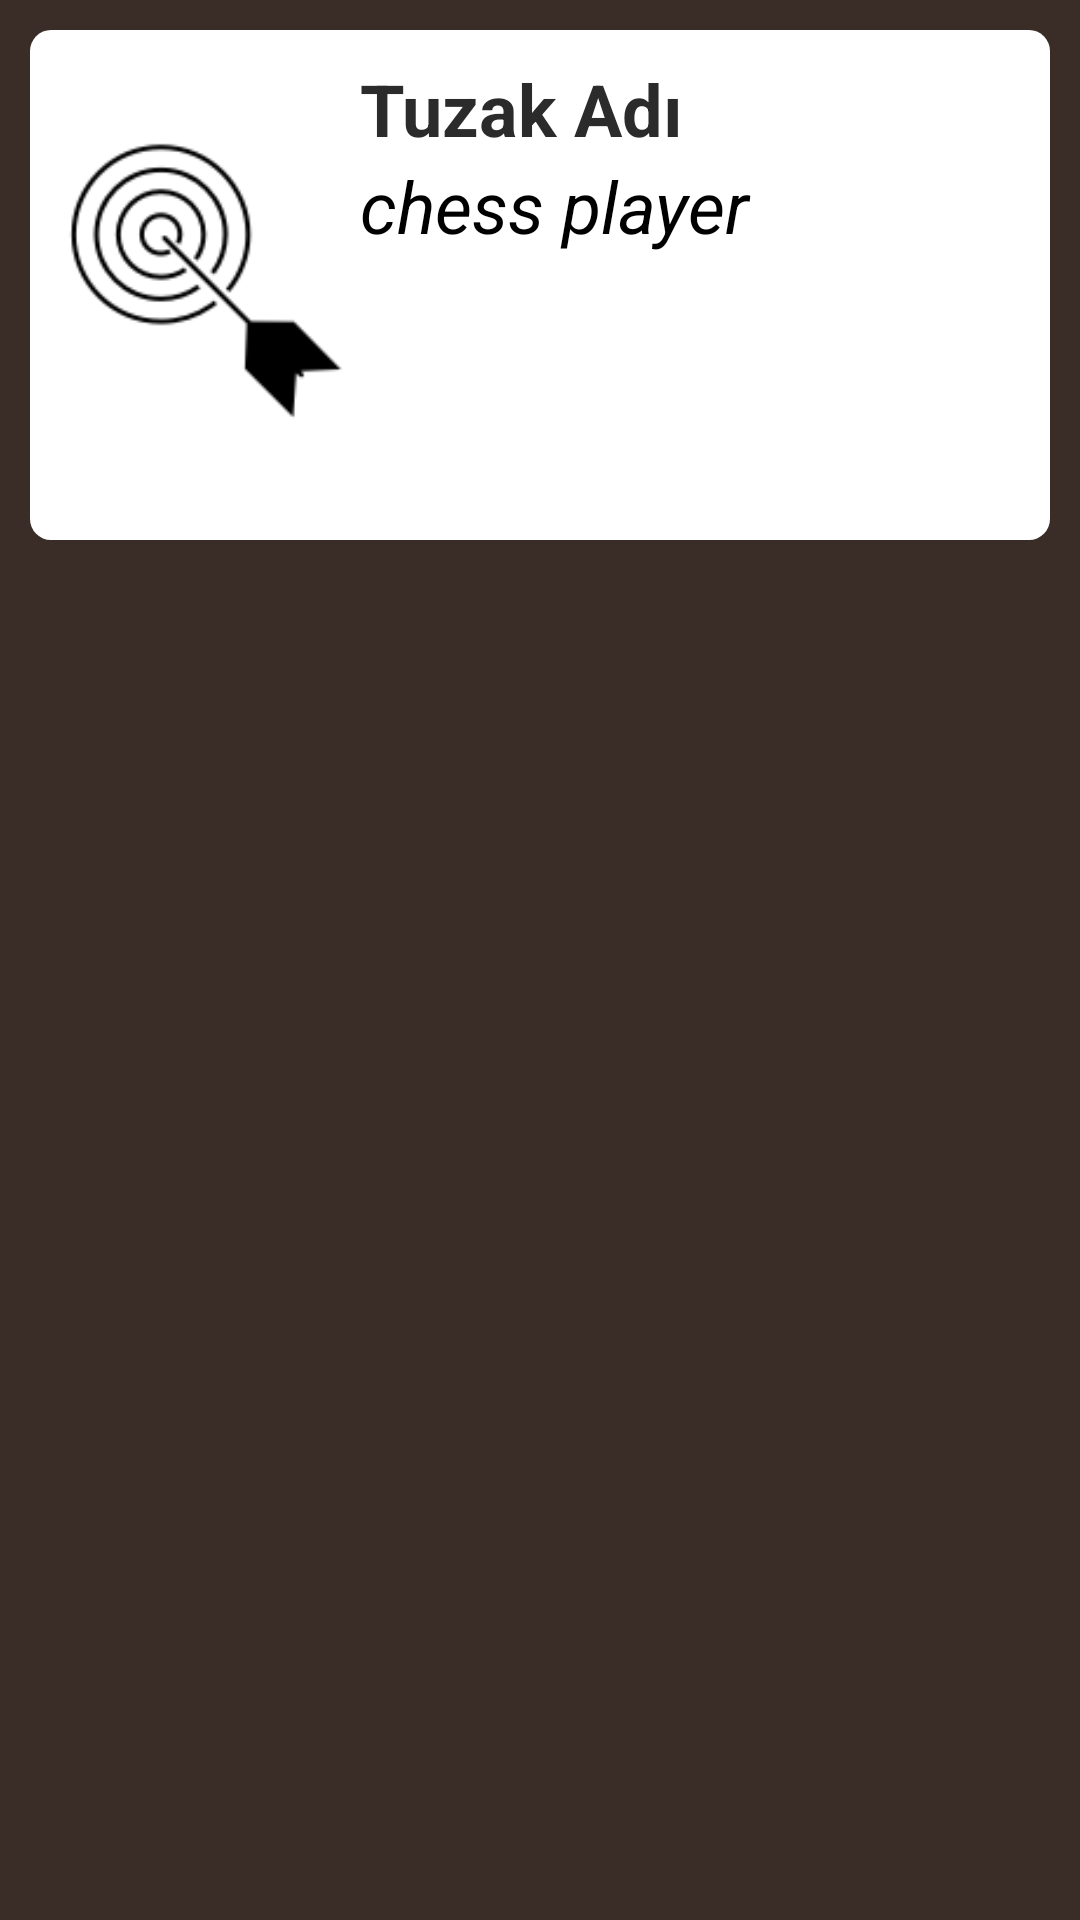

Reconstruct the res/layout file that produces this screen, plus the resources it refers to.
<!-- AndroidManifest.xml: application theme Theme.ChessOS -->
<!-- res/layout/list_card.xml -->
<?xml version="1.0" encoding="utf-8"?>
<LinearLayout xmlns:android="http://schemas.android.com/apk/res/android"
    xmlns:app="http://schemas.android.com/apk/res-auto"
    android:layout_width="match_parent"
    android:layout_height="match_parent"
    android:background="@drawable/gradient"
    android:orientation="vertical"
    android:padding="10dp">

    <LinearLayout
        android:id="@+id/layoutCard"
        android:layout_width="match_parent"
        android:layout_height="wrap_content"
        android:background="@drawable/custom_card"
        android:orientation="horizontal"
        android:padding="10dp">

        <ImageView
            android:id="@+id/imageCard"
            android:layout_width="200dp"
            android:layout_height="150dp"
            android:layout_weight="1"
            app:srcCompat="@drawable/opening128" />

        <LinearLayout
            android:layout_width="match_parent"
            android:layout_height="match_parent"
            android:layout_weight="1"
            android:orientation="vertical">

            <TextView
                android:id="@+id/cardTitle"
                android:layout_width="match_parent"
                android:layout_height="wrap_content"

                android:text="Tuzak Adı"
                android:textColor="#2B2B2B"
                android:textSize="24sp"
                android:textStyle="bold" />

            <TextView
                android:id="@+id/cardName"
                android:layout_width="match_parent"
                android:layout_height="wrap_content"
                android:text="chess player"
                android:textColor="@color/black"
                android:textSize="24sp"
                android:textStyle="italic" />
        </LinearLayout>
    </LinearLayout>
</LinearLayout>
<!-- resources referenced by this layout -->
<resources>
  <!-- drawable custom_card (drawable) -->
  <?xml version="1.0" encoding="utf-8"?>
  <selector xmlns:android="http://schemas.android.com/apk/res/android">
      <item>
          <shape>
              <solid android:color="@android:color/white"></solid>
              <corners android:radius="7dp"></corners>
          </shape>
  
      </item>
  </selector>
  <!-- drawable gradient (drawable) -->
  <?xml version="1.0" encoding="utf-8"?>
  <shape xmlns:android="http://schemas.android.com/apk/res/android">
      <gradient
          android:angle="225"
          android:endColor="#3A2D27"
          android:startColor="#3A2D27"
  
          />
  
  
  </shape>
  <!-- drawable opening128: png bitmap (drawable-v24, 4127 bytes) -->
  <style name="Theme.ChessOS" parent="Theme.MaterialComponents.DayNight.NoActionBar">
          
  
          <item name="colorPrimary">@color/white</item>
          <item name="colorPrimaryVariant">@color/black</item>
          <item name="colorOnPrimary">@android:color/black</item>
          
          <item name="colorSecondary">@android:color/holo_red_light</item>
          <item name="colorSecondaryVariant">@android:color/holo_blue_light</item>
          <item name="colorOnSecondary">@android:color/holo_orange_light</item>
          
          <item name="android:statusBarColor" tools:targetApi="l">?attr/colorPrimaryVariant</item>
          
      </style>
  <!-- not gathered from this repository: default colours our renderer supplied (Android Studio template values) -->
  <color name="black">#FF000000</color>
  <color name="white">#FFFFFFFF</color>
</resources>
